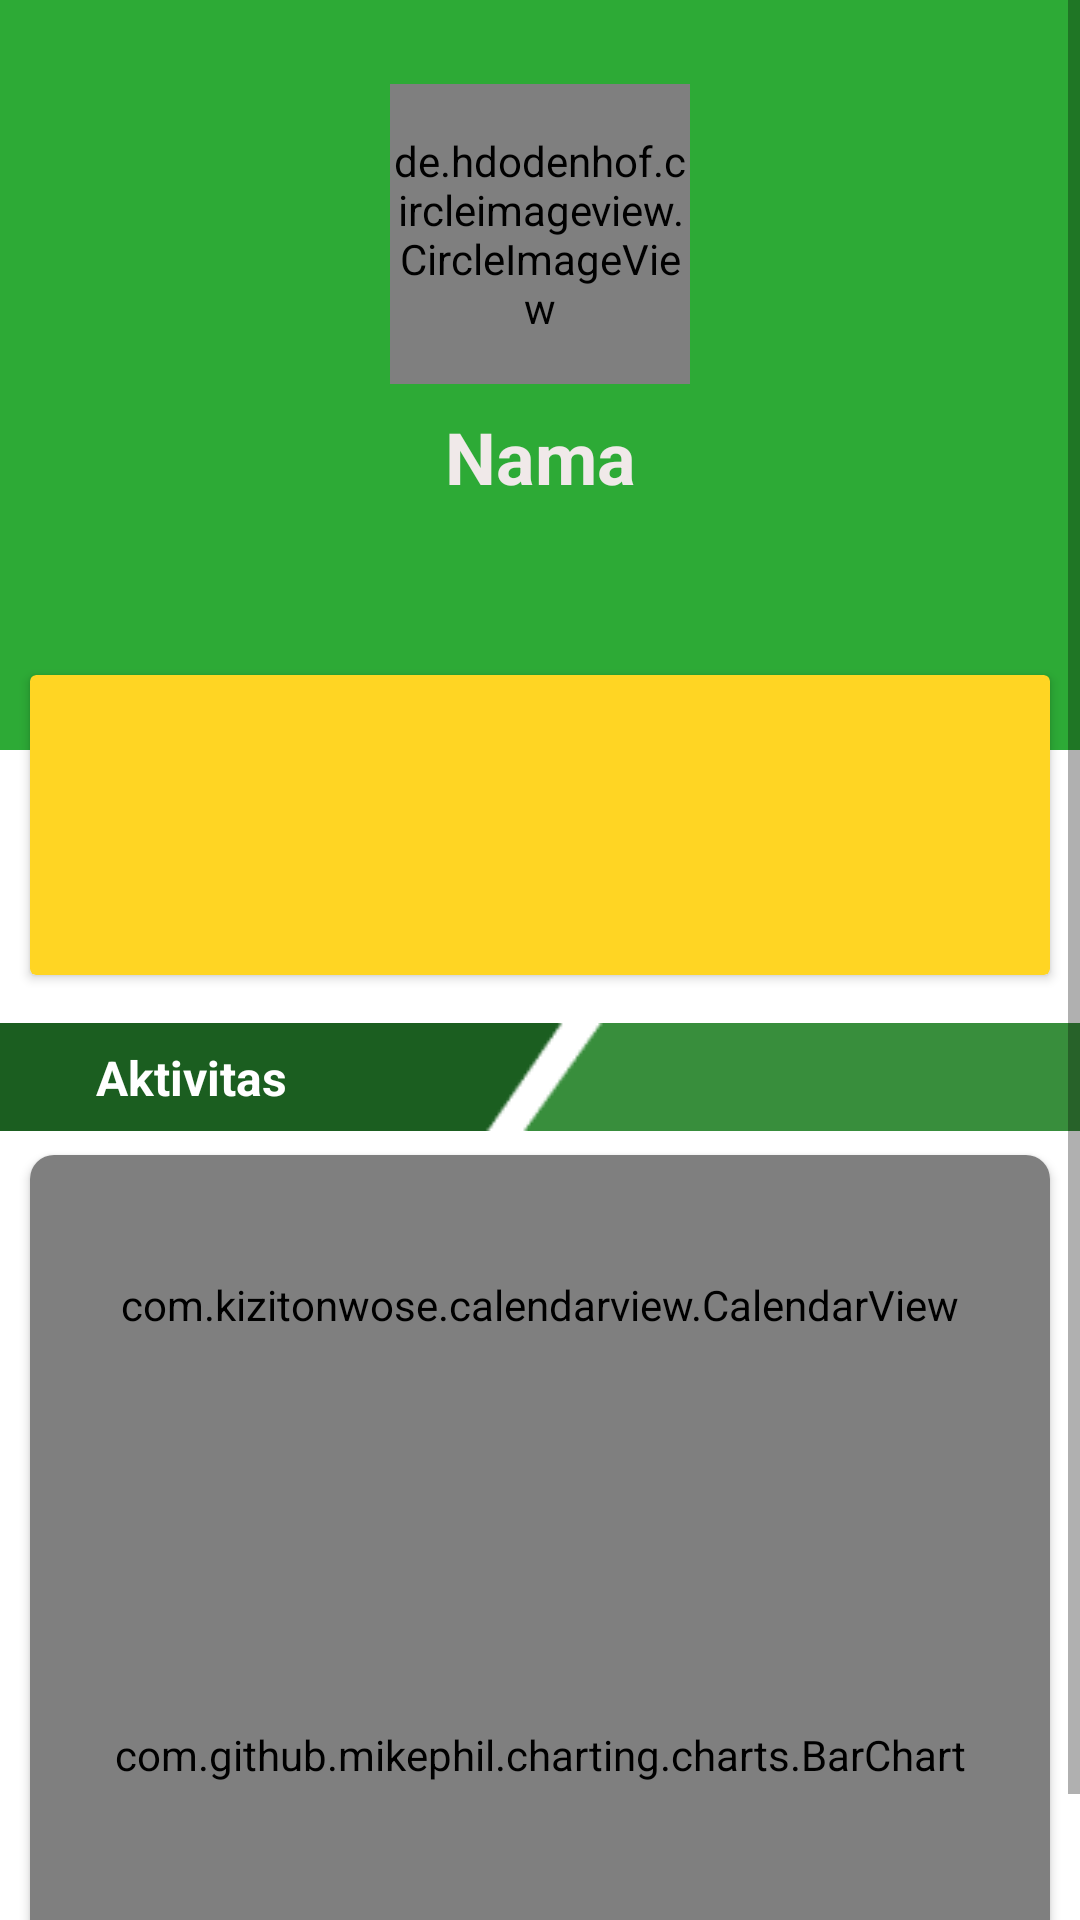

Reconstruct the res/layout file that produces this screen, plus the resources it refers to.
<!-- AndroidManifest.xml: application theme Theme.PKL_v1 -->
<!-- res/layout/fragment_dashboard.xml -->
<?xml version="1.0" encoding="utf-8"?>
<ScrollView xmlns:android="http://schemas.android.com/apk/res/android"
    xmlns:app="http://schemas.android.com/apk/res-auto"
    xmlns:tools="http://schemas.android.com/tools"
    android:layout_width="match_parent"
    android:fillViewport="true"
    android:layout_height="match_parent"
    tools:context=".ui.dashboard.DashboardFragment">
<androidx.constraintlayout.widget.ConstraintLayout
    android:layout_width="match_parent"
    android:layout_height="match_parent">

    <ImageView
        android:id="@+id/imageView5"
        android:layout_width="match_parent"
        android:layout_height="wrap_content"
        android:layout_marginTop="16dp"
        android:scaleType="fitXY"
        android:src="@drawable/image1"
        app:layout_constraintEnd_toEndOf="parent"
        app:layout_constraintStart_toStartOf="parent"
        app:layout_constraintTop_toBottomOf="@+id/cardView5" />

    <androidx.cardview.widget.CardView
        android:id="@+id/cardView4"
        android:layout_width="match_parent"
        android:layout_height="wrap_content"
        android:layout_marginStart="10dp"
        android:layout_marginTop="8dp"
        android:layout_marginEnd="10dp"
        app:cardCornerRadius="8dp"
        app:layout_constraintEnd_toEndOf="parent"
        app:layout_constraintStart_toStartOf="parent"
        app:layout_constraintTop_toBottomOf="@+id/imageView5">

        <androidx.constraintlayout.widget.ConstraintLayout
            android:layout_width="match_parent"
            android:layout_height="match_parent"
            app:layout_constraintEnd_toEndOf="parent"
            app:layout_constraintStart_toStartOf="parent"
            app:layout_constraintTop_toBottomOf="@+id/imageView5">

            <com.github.mikephil.charting.charts.BarChart
                android:id="@+id/chart1"
                android:layout_width="match_parent"
                android:layout_height="200dp"
                app:layout_constraintTop_toBottomOf="@+id/exSevenCalendar"
                tools:layout_editor_absoluteX="10dp" />

            <com.kizitonwose.calendarview.CalendarView
                android:id="@+id/exSevenCalendar"
                android:layout_width="match_parent"
                android:layout_height="100dp"
                android:background="@color/tema"
                app:cv_dayViewResource="@layout/example_7_calendar_day"
                app:cv_hasBoundaries="false"
                app:cv_inDateStyle="none"
                app:cv_maxRowCount="1"
                app:cv_orientation="horizontal"
                app:cv_outDateStyle="none"
                app:cv_scrollMode="continuous"
                app:layout_constraintEnd_toEndOf="parent"
                app:layout_constraintStart_toStartOf="parent"
                app:layout_constraintTop_toTopOf="parent" />
        </androidx.constraintlayout.widget.ConstraintLayout>
    </androidx.cardview.widget.CardView>

    <androidx.constraintlayout.widget.ConstraintLayout
        android:id="@+id/constraintLayout2"
        android:layout_width="match_parent"
        android:layout_height="250dp"
        android:background="@color/tema"
        android:padding="20sp"
        app:layout_constraintTop_toTopOf="parent"
        tools:layout_editor_absoluteX="0dp">

        <TextView
            android:id="@+id/ID_Dashboard_NamaPasien"
            android:layout_width="wrap_content"
            android:layout_height="wrap_content"
            android:layout_marginTop="8dp"
            android:text="Nama"
            android:textColor="#F0E9E9"
            android:textSize="24sp"
            android:textStyle="bold"
            app:layout_constraintEnd_toEndOf="@+id/ID_Dashboard_ImgView"
            app:layout_constraintStart_toStartOf="@+id/ID_Dashboard_ImgView"
            app:layout_constraintTop_toBottomOf="@+id/ID_Dashboard_ImgView" />

        <de.hdodenhof.circleimageview.CircleImageView
            android:id="@+id/ID_Dashboard_ImgView"
            android:layout_width="100dp"
            android:layout_height="100dp"
            android:layout_marginTop="8dp"
            android:src="@drawable/ic_launcher_background"
            app:civ_border_color="@color/white"
            app:civ_border_width="2dp"
            app:layout_constraintEnd_toEndOf="parent"
            app:layout_constraintStart_toStartOf="parent"
            app:layout_constraintTop_toTopOf="parent" />

    </androidx.constraintlayout.widget.ConstraintLayout>

    <TextView
        android:id="@+id/textView2"
        android:layout_width="wrap_content"
        android:layout_height="wrap_content"
        android:layout_marginStart="32dp"
        android:text="Aktivitas"
        android:textColor="#FFFFFF"
        android:textSize="16sp"
        android:textStyle="bold"
        app:layout_constraintBottom_toBottomOf="@+id/imageView5"
        app:layout_constraintStart_toStartOf="@+id/imageView5"
        app:layout_constraintTop_toTopOf="@+id/imageView5" />

    <androidx.cardview.widget.CardView
        android:id="@+id/cardView5"
        android:layout_width="0dp"
        android:layout_height="100dp"
        android:layout_marginStart="10dp"
        android:layout_marginTop="225dp"
        android:layout_marginEnd="10dp"
        android:backgroundTint="@color/yellow"
        app:layout_constraintEnd_toEndOf="parent"
        app:layout_constraintStart_toStartOf="parent"
        app:layout_constraintTop_toTopOf="@+id/constraintLayout2">

        <androidx.constraintlayout.widget.ConstraintLayout
            android:layout_width="match_parent"
            android:layout_height="match_parent">

            <TextView
                android:id="@+id/ID_Dashboard_TxtNamaPesan"
                android:layout_width="wrap_content"
                android:layout_height="wrap_content"
                android:layout_marginTop="32dp"
                android:textColor="@color/black"
                android:textStyle="bold"
                app:layout_constraintEnd_toEndOf="parent"
                app:layout_constraintStart_toStartOf="parent"
                app:layout_constraintTop_toTopOf="parent" />

            <TextView
                android:id="@+id/ID_Dashboard_TxtPesan"
                android:layout_width="wrap_content"
                android:layout_height="wrap_content"
                android:layout_marginStart="8dp"
                android:layout_marginTop="8dp"
                android:textColor="#000000"
                app:layout_constraintEnd_toEndOf="@+id/ID_Dashboard_TxtNamaPesan"
                app:layout_constraintStart_toStartOf="@+id/ID_Dashboard_TxtNamaPesan"
                app:layout_constraintTop_toBottomOf="@+id/ID_Dashboard_TxtNamaPesan" />

        </androidx.constraintlayout.widget.ConstraintLayout>
    </androidx.cardview.widget.CardView>

    <ImageView
        android:id="@+id/imageView2"
        android:layout_width="60dp"
        android:layout_height="60dp"
        android:translationZ="50dp"
        android:src="@drawable/warn"
        app:layout_constraintBottom_toTopOf="@+id/cardView5"
        app:layout_constraintEnd_toEndOf="parent"
        app:layout_constraintStart_toStartOf="parent"
        app:layout_constraintTop_toTopOf="@+id/cardView5" />

</androidx.constraintlayout.widget.ConstraintLayout>


</ScrollView>
<!-- res/layout/example_7_calendar_day.xml (included above) -->
<?xml version="1.0" encoding="utf-8"?>
<FrameLayout xmlns:android="http://schemas.android.com/apk/res/android"
    xmlns:tools="http://schemas.android.com/tools"
    android:layout_width="match_parent"
    android:layout_height="match_parent"
    android:background="?attr/selectableItemBackground"
    tools:background="@color/colorPrimary">

    <LinearLayout
        android:layout_width="match_parent"
        android:layout_height="match_parent"
        android:gravity="center_vertical"
        android:orientation="vertical">

        <TextView
            android:id="@+id/exSevenMonthText"
            android:layout_width="match_parent"
            android:layout_height="wrap_content"
            android:layout_gravity="center"
            android:gravity="center"
            android:textColor="@color/white"
            android:textSize="14sp"
            tools:text="Jun" />

        <TextView
            android:id="@+id/exSevenDateText"
            android:layout_width="match_parent"
            android:layout_height="wrap_content"
            android:layout_marginTop="4dp"
            android:fontFamily="sans-serif-medium"
            android:gravity="center"
            android:textColor="@color/white"
            android:textSize="18sp"
            tools:text="24" />

        <TextView
            android:id="@+id/exSevenDayText"
            android:layout_width="match_parent"
            android:layout_height="wrap_content"
            android:layout_gravity="center"
            android:layout_marginTop="4dp"
            android:gravity="center"
            android:textColor="@color/white"
            android:textSize="14sp"
            tools:text="Mon" />
    </LinearLayout>

    <View
        android:id="@+id/exSevenSelectedView"
        android:layout_width="match_parent"
        android:layout_height="6dp"
        android:layout_gravity="bottom"
        android:background="@color/example_7_yellow" />

</FrameLayout>
<!-- resources referenced by this layout -->
<resources>
  <color name="black">#FF000000</color>
  <color name="colorPrimary">#3F51B5</color>
  <color name="example_7_yellow">#FFEB3B</color>
  <color name="tema">#2DAA36</color>
  <color name="white">#FFFFFFFF</color>
  <color name="yellow">#FFD523</color>
  <!-- drawable image1: png bitmap (drawable, 745 bytes) -->
  <style name="Theme.PKL_v1" parent="Theme.MaterialComponents.DayNight.NoActionBar">
          
          <item name="colorPrimary">@color/purple_500</item>
          <item name="colorPrimaryVariant">@color/purple_700</item>
          <item name="colorOnPrimary">@color/white</item>
          
          <item name="colorSecondary">@color/teal_200</item>
          <item name="colorSecondaryVariant">@color/teal_700</item>
          <item name="colorOnSecondary">@color/black</item>
          
          <item name="android:statusBarColor" tools:targetApi="l">?attr/colorPrimaryVariant</item>
          
      </style>
  <color name="purple_500">#2DAA36</color>
  <color name="purple_700">#2DAA36</color>
  <color name="teal_200">#2DAA36</color>
  <color name="teal_700">#FF018786</color>
</resources>
